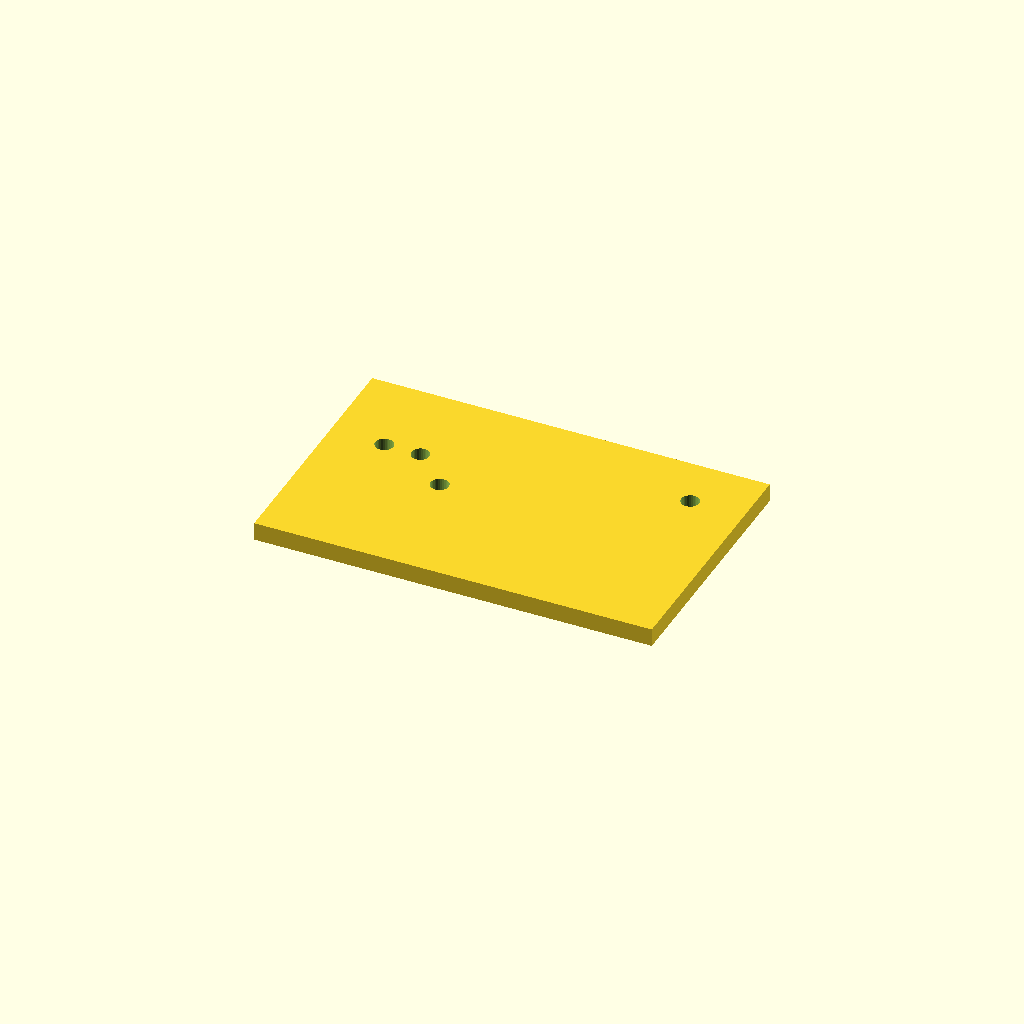
Cell 1: the model at its default parameters.
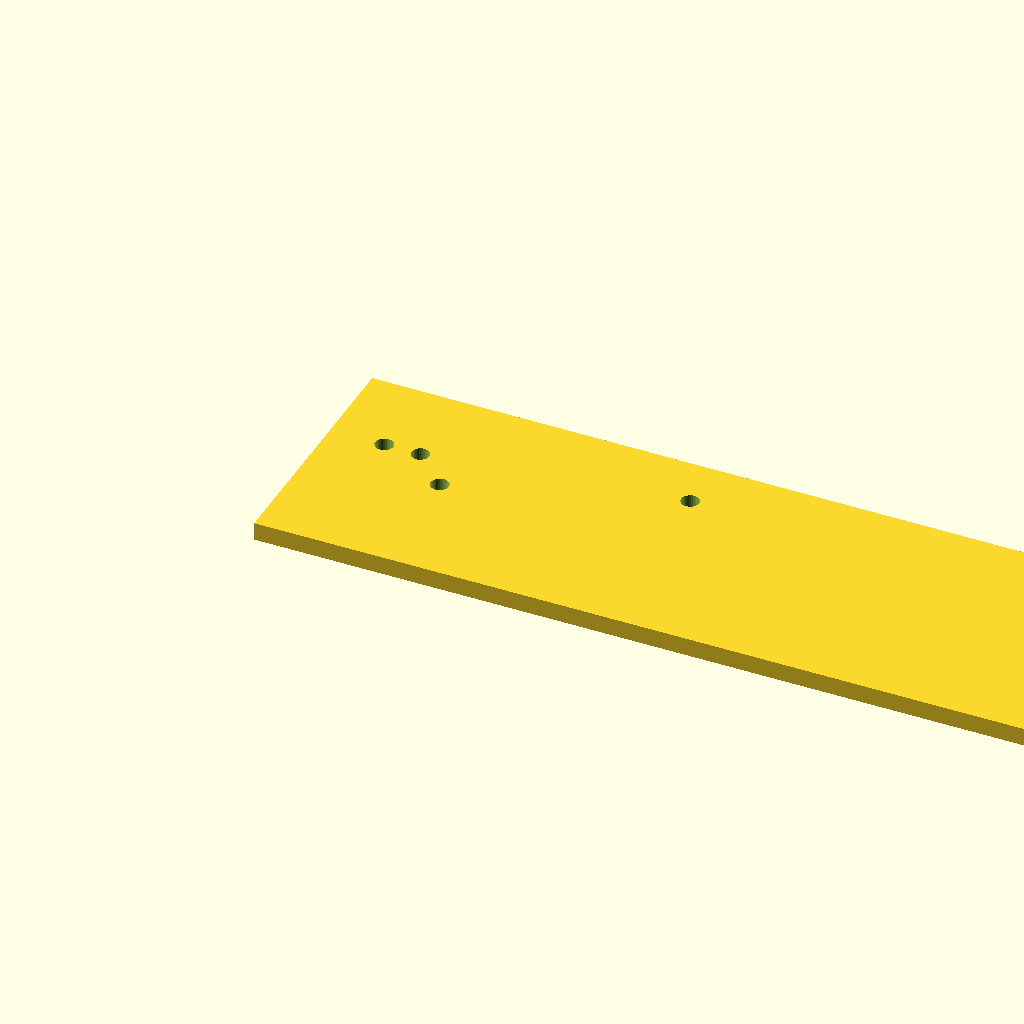
Cell 2: the same model with plate_l = 220.
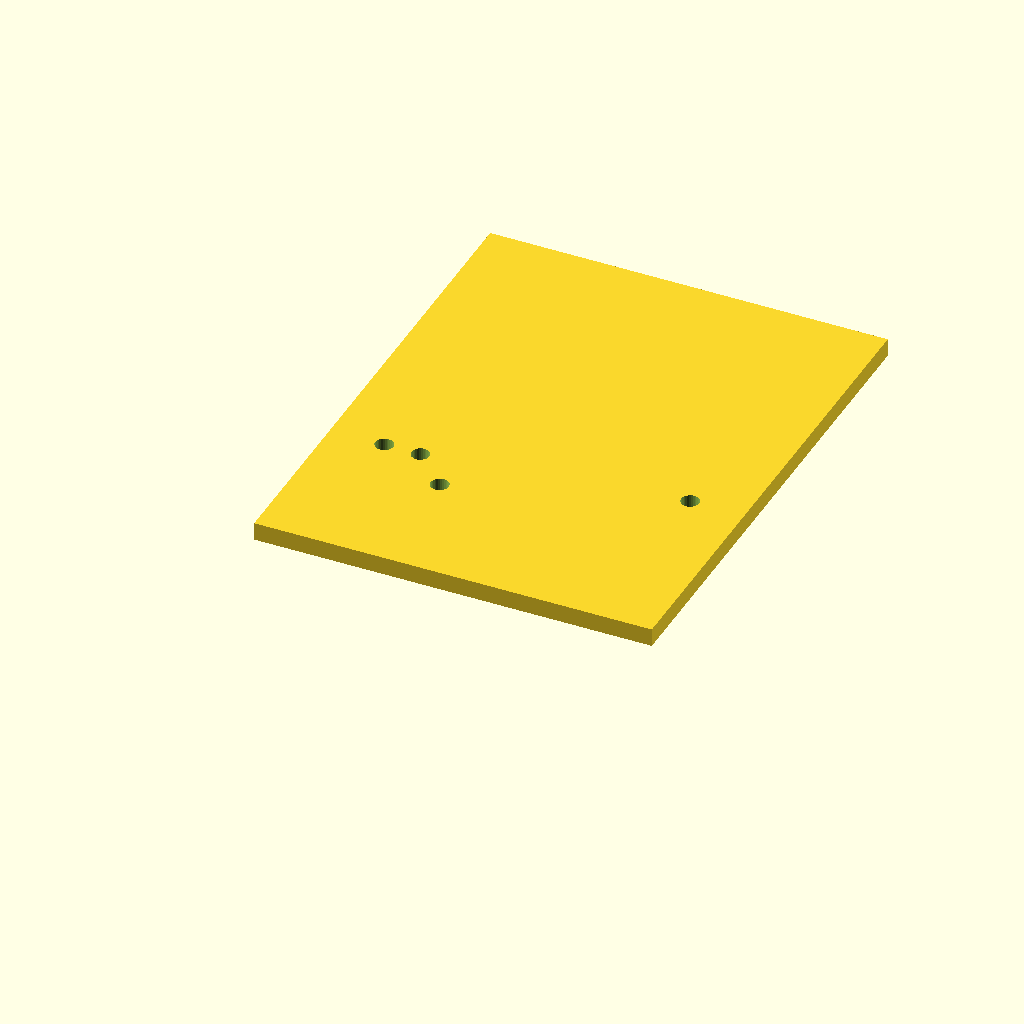
Cell 3: the same model with plate_w = 140.
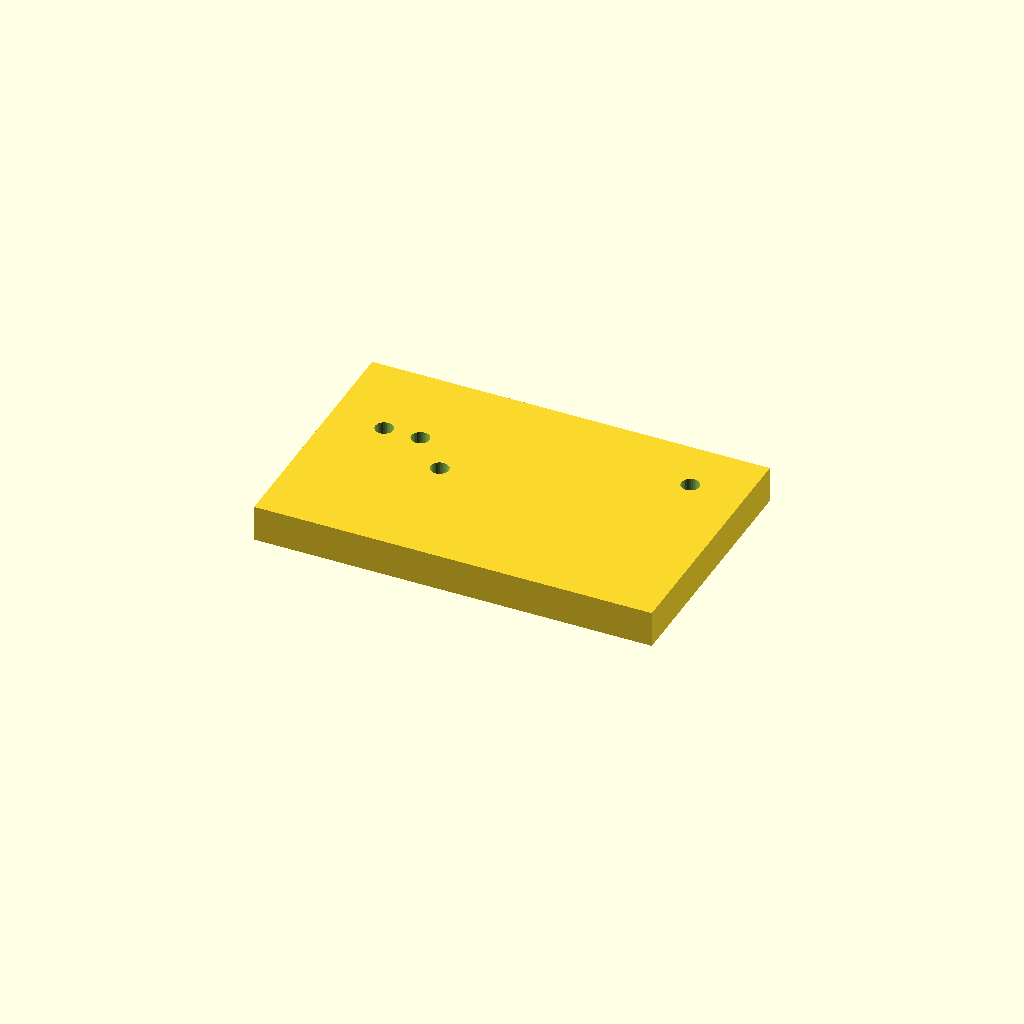
Cell 4: plate_t = 10 (everything else at default).
One fixed orthographic camera (rotation 55°, 0°, 25°; colour scheme Cornfield) for every cell.
Source of the model, optional_data/data/scale1/hardlayouts/part_0189.scad:
$fn = 32;

// ----------------------------------------------------------------------
// Hole field: plate with holes at given coordinates
// ----------------------------------------------------------------------

// --- parameters (mm) ---
plate_l = 110;            // plate length, X
plate_w = 70;             // plate width, Y
plate_t = 5;              // plate thickness, Z
hole_d = 5;               // hole diameter

difference() {
  cube([plate_l, plate_w, plate_t]);
  translate([15, 45, -1]) cylinder(h = plate_t + 2, d = hole_d);
  translate([25, 45, -1]) cylinder(h = plate_t + 2, d = hole_d);
  translate([35, 35, -1]) cylinder(h = plate_t + 2, d = hole_d);
  translate([95, 55, -1]) cylinder(h = plate_t + 2, d = hole_d);
}
Customizer parameters (derived from the source; name, type, default, range or options):
plate_l: number, default 110
plate_w: number, default 70
plate_t: number, default 5
hole_d: number, default 5
